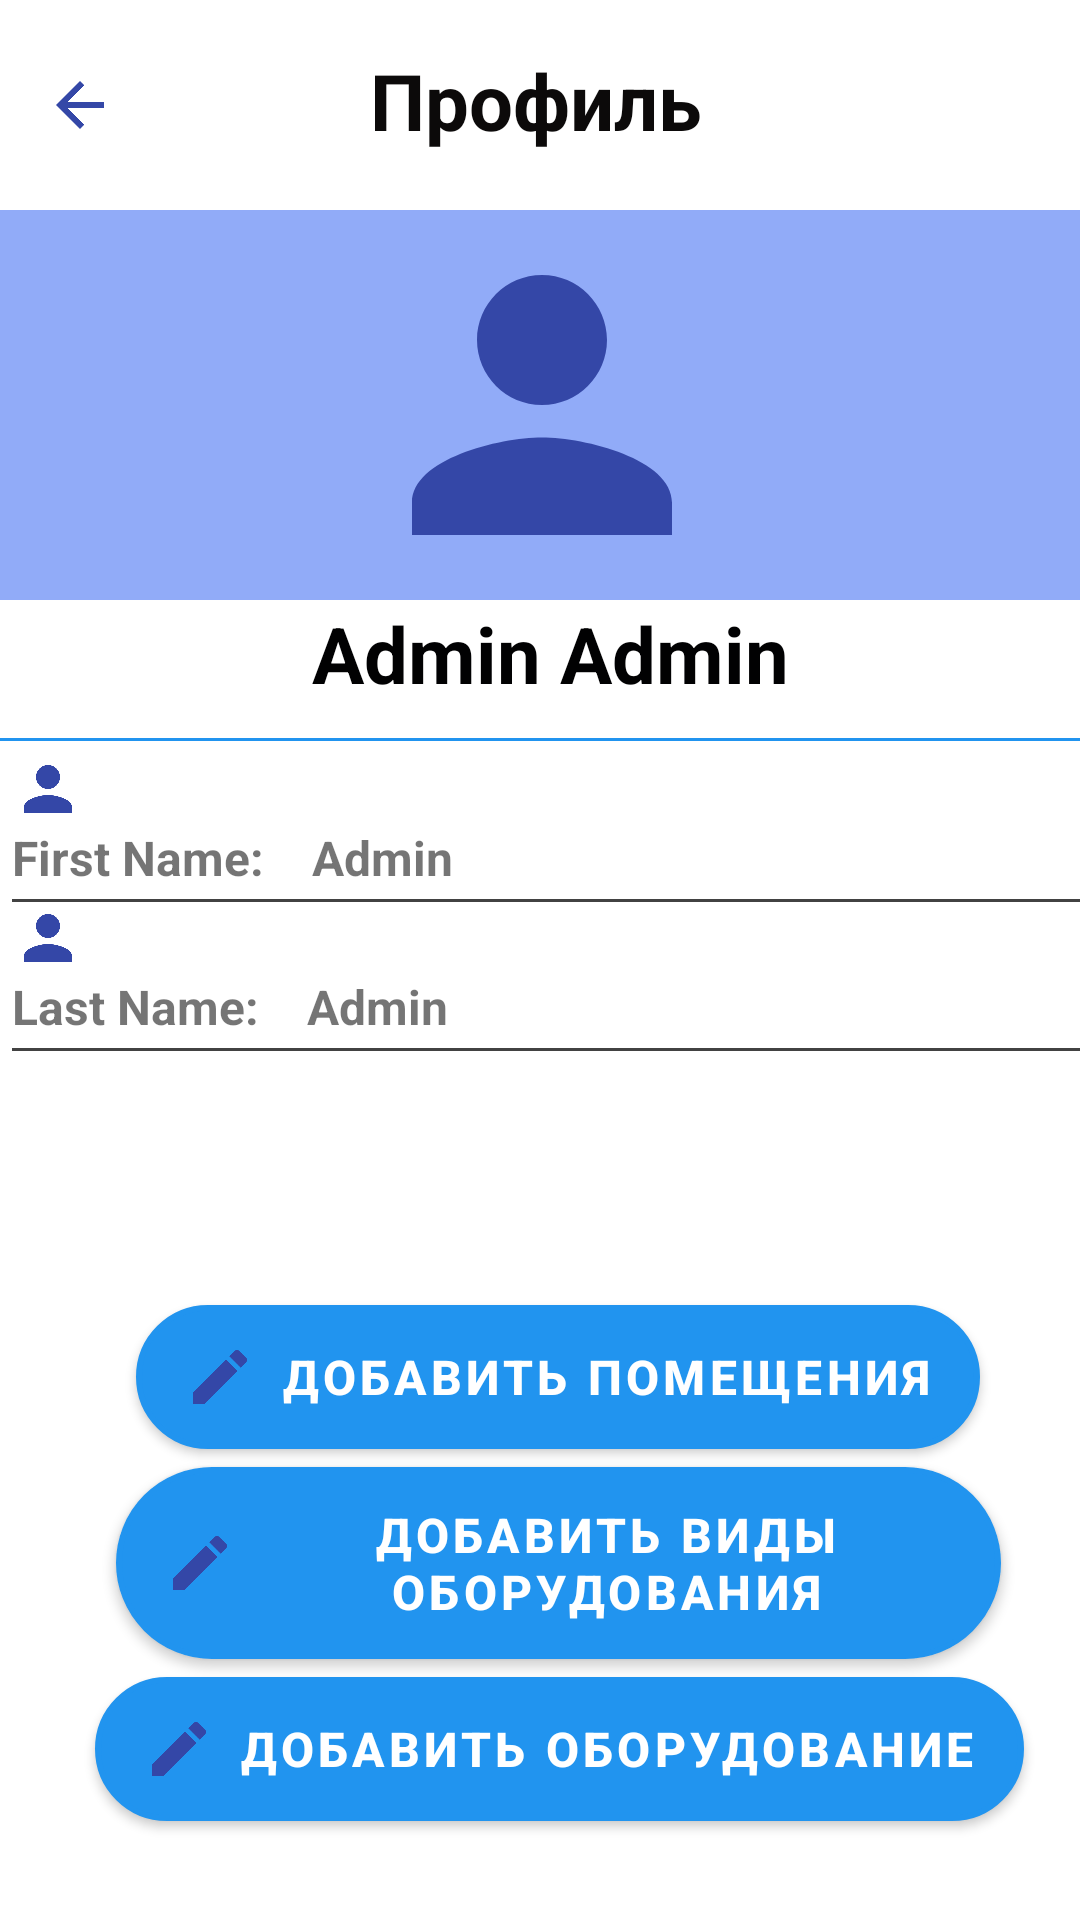

This screen was rendered from an Android layout file. Write that file and the resources it references.
<!-- AndroidManifest.xml: application theme Theme.Practice -->
<!-- res/layout/activity_profile.xml -->
<?xml version="1.0" encoding="utf-8"?>
<androidx.constraintlayout.widget.ConstraintLayout xmlns:android="http://schemas.android.com/apk/res/android"
    xmlns:app="http://schemas.android.com/apk/res-auto"
    xmlns:tools="http://schemas.android.com/tools"
    android:layout_width="match_parent"
    android:layout_height="match_parent"
    tools:context=".ProfileActivity">

    <Button
        android:id="@+id/button5"
        android:layout_width="295dp"
        android:layout_height="64dp"
        android:layout_marginStart="176dp"
        android:layout_marginTop="6dp"
        android:layout_marginEnd="179dp"
        android:background="@drawable/button_settings_2"
        android:drawableLeft="@drawable/ic_edit"
        android:onClick="AddDevice_2"
        android:text="Добавить виды оборудования"
        android:textSize="16sp"
        android:textStyle="bold"
        app:layout_constraintEnd_toEndOf="parent"
        app:layout_constraintHorizontal_bias="0.474"
        app:layout_constraintStart_toStartOf="parent"
        app:layout_constraintTop_toBottomOf="@+id/button3" />

    <LinearLayout
        android:id="@+id/linearLayout"
        android:layout_width="407dp"
        android:layout_height="181dp"
        android:layout_marginStart="6dp"
        android:layout_marginTop="70dp"
        android:layout_marginEnd="6dp"
        android:orientation="vertical"
        app:layout_constraintEnd_toEndOf="parent"
        app:layout_constraintStart_toStartOf="parent"
        app:layout_constraintTop_toTopOf="parent">

        <ImageView
            android:id="@+id/imageView"
            android:layout_width="match_parent"
            android:layout_height="130dp"
            android:background="#91ABF8"
            app:srcCompat="@drawable/ic_person" />

        <TextView
            android:id="@+id/textView6"
            android:layout_width="match_parent"
            android:layout_height="36dp"
            android:gravity="center"
            android:text=" Admin Admin"
            android:textColor="#010102"
            android:textSize="26sp"
            android:textStyle="bold" />

        <View
            android:layout_width="match_parent"
            android:layout_height="1dp"
            android:layout_marginTop="10dp"
            android:background="@color/blue" />
    </LinearLayout>

    <LinearLayout
        android:id="@+id/linearLayout2"
        android:layout_width="406dp"
        android:layout_height="148dp"
        android:layout_marginStart="160dp"
        android:layout_marginEnd="106dp"
        android:orientation="vertical"
        app:layout_constraintEnd_toEndOf="parent"
        app:layout_constraintStart_toStartOf="parent"
        app:layout_constraintTop_toBottomOf="@+id/linearLayout">

        <ImageView
            android:id="@+id/imageView4"
            android:layout_width="wrap_content"
            android:layout_height="wrap_content"
            app:srcCompat="@drawable/ic_person" />

        <TextView
            android:id="@+id/textView9"
            android:layout_width="match_parent"
            android:layout_height="wrap_content"
            android:text="First Name:    Admin"
            android:textSize="16sp"
            android:textStyle="bold" />

        <View
            android:layout_width="match_parent"
            android:layout_height="1dp"
            android:layout_marginTop="3dp"
            android:background="@color/cardview_dark_background" />

        <ImageView
            android:id="@+id/imageView5"
            android:layout_width="wrap_content"
            android:layout_height="wrap_content"
            app:srcCompat="@drawable/ic_person" />

        <TextView
            android:id="@+id/textView10"
            android:layout_width="match_parent"
            android:layout_height="wrap_content"
            android:text="Last Name:    Admin"
            android:textSize="16sp"
            android:textStyle="bold" />

        <View
            android:layout_width="match_parent"
            android:layout_height="1dp"
            android:layout_marginTop="3dp"
            android:background="@color/cardview_dark_background" />
    </LinearLayout>

    <TextView
        android:id="@+id/textView11"
        android:layout_width="wrap_content"
        android:layout_height="wrap_content"
        android:layout_marginStart="176dp"
        android:layout_marginTop="16dp"
        android:layout_marginEnd="179dp"
        android:text="Профиль"
        android:textColor="#0C0A0A"
        android:textSize="26sp"
        android:textStyle="bold"
        app:layout_constraintEnd_toEndOf="parent"
        app:layout_constraintStart_toStartOf="parent"
        app:layout_constraintTop_toTopOf="parent" />

    <ImageButton
        android:id="@+id/imageButton"
        android:layout_width="41dp"
        android:layout_height="38dp"
        android:layout_marginStart="6dp"
        android:layout_marginTop="16dp"
        android:background="#FFFFFFFF"
        android:onClick="Back"
        app:layout_constraintStart_toStartOf="parent"
        app:layout_constraintTop_toTopOf="parent"
        app:srcCompat="@drawable/ic_baseline_arrow_back_24" />

    <Button
        android:id="@+id/button3"
        android:layout_width="wrap_content"
        android:layout_height="wrap_content"
        android:layout_marginStart="176dp"
        android:layout_marginTop="36dp"
        android:layout_marginEnd="179dp"
        android:background="@drawable/button_settings_2"
        android:drawableLeft="@drawable/ic_edit"
        android:onClick="AddDevice_1"
        android:text="Добавить помещения"
        android:textSize="16sp"
        android:textStyle="bold"
        app:layout_constraintEnd_toEndOf="parent"
        app:layout_constraintHorizontal_bias="0.473"
        app:layout_constraintStart_toStartOf="parent"
        app:layout_constraintTop_toBottomOf="@+id/linearLayout2" />

    <Button
        android:id="@+id/button6"
        android:layout_width="wrap_content"
        android:layout_height="wrap_content"
        android:layout_marginStart="176dp"
        android:layout_marginTop="6dp"
        android:layout_marginEnd="179dp"
        android:background="@drawable/button_settings_2"
        android:drawableLeft="@drawable/ic_edit"
        android:onClick="AddDevice_3"
        android:text="Добавить оборудование"
        android:textSize="16sp"
        android:textStyle="bold"
        app:layout_constraintEnd_toEndOf="parent"
        app:layout_constraintHorizontal_bias="0.474"
        app:layout_constraintStart_toStartOf="parent"
        app:layout_constraintTop_toBottomOf="@+id/button5" />

</androidx.constraintlayout.widget.ConstraintLayout>
<!-- resources referenced by this layout -->
<resources>
  <color name="blue">#FF2194EF</color>
  <!-- drawable button_settings_2 (drawable) -->
  <?xml version="1.0" encoding="utf-8"?>
      <shape
          xmlns:android="http://schemas.android.com/apk/res/android"
          android:shape="rectangle">
  
      <stroke
          android:color="@color/blue"
          android:width="2dp"/>
      <corners
          android:radius="190dp"/>
      <solid
          android:color="@color/white"/>
  </shape>
  <!-- drawable ic_baseline_arrow_back_24 (drawable) -->
  <vector android:autoMirrored="true" android:height="24dp"
      android:tint="#3447A7" android:viewportHeight="24"
      android:viewportWidth="24" android:width="24dp" xmlns:android="http://schemas.android.com/apk/res/android">
      <path android:fillColor="@android:color/white" android:pathData="M20,11H7.83l5.59,-5.59L12,4l-8,8 8,8 1.41,-1.41L7.83,13H20v-2z"/>
  </vector>
  <!-- drawable ic_edit (drawable) -->
  <vector android:height="24dp" android:tint="#3447A7"
      android:viewportHeight="24" android:viewportWidth="24"
      android:width="24dp" xmlns:android="http://schemas.android.com/apk/res/android">
      <path android:fillColor="@android:color/white" android:pathData="M3,17.25V21h3.75L17.81,9.94l-3.75,-3.75L3,17.25zM20.71,7.04c0.39,-0.39 0.39,-1.02 0,-1.41l-2.34,-2.34c-0.39,-0.39 -1.02,-0.39 -1.41,0l-1.83,1.83 3.75,3.75 1.83,-1.83z"/>
  </vector>
  <!-- drawable ic_person (drawable) -->
  <vector android:height="24dp" android:tint="#3447A7"
      android:viewportHeight="24" android:viewportWidth="24"
      android:width="24dp" xmlns:android="http://schemas.android.com/apk/res/android">
      <path android:fillColor="@android:color/white" android:pathData="M12,12c2.21,0 4,-1.79 4,-4s-1.79,-4 -4,-4 -4,1.79 -4,4 1.79,4 4,4zM12,14c-2.67,0 -8,1.34 -8,4v2h16v-2c0,-2.66 -5.33,-4 -8,-4z"/>
  </vector>
  <style name="Theme.Practice" parent="Theme.MaterialComponents.DayNight.DarkActionBar">
          
          <item name="colorPrimary">@color/blue</item>
          <item name="colorPrimaryVariant">@color/purple_700</item>
          <item name="colorOnPrimary">@color/white</item>
          
          <item name="colorSecondary">@color/teal_200</item>
          <item name="colorSecondaryVariant">@color/teal_700</item>
          <item name="colorOnSecondary">@color/black</item>
          
          <item name="android:statusBarColor">?attr/colorPrimaryVariant</item>
          
      </style>
  <color name="white">#FFFFFFFF</color>
  <color name="purple_700">#FF3700B3</color>
  <color name="teal_200">#FF03DAC5</color>
  <color name="teal_700">#FF018786</color>
  <color name="black">#FF000000</color>
</resources>
